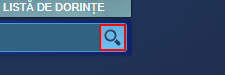
Task: Process that filters games on steam based on a key word and filters like price, relevance and genre.
Workflow: DataScraping

Step 1: click on the image (chrome.exe)

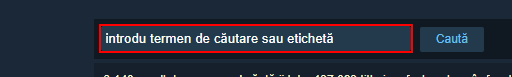
Step 2: type "[Convert.ToString(currentRow.Item(2)) + "[k(enter)]"]" into the text box in window 'Căutare Steam' (chrome.exe)

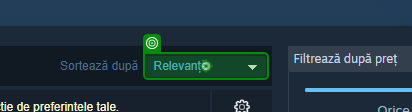
Step 3: hover over 'Relevanță'

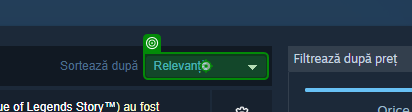
Step 4: click on 'Relevanță'

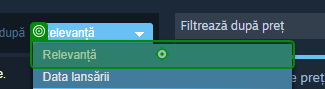
Step 5: click

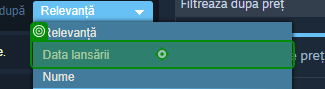
Step 6: click

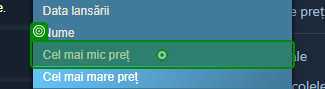
Step 7: click

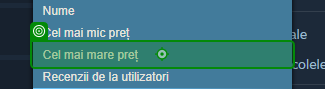
Step 8: click

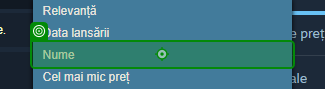
Step 9: click

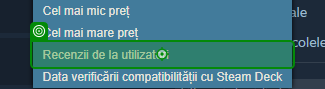
Step 10: click

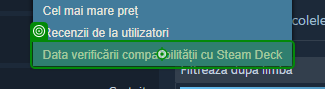
Step 11: click

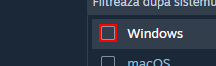
Step 12 [default]: click on the element (repeated 2 times)

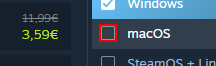
Step 14: click on the element

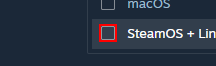
Step 15: click on the element

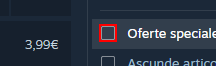
Step 16: click on the element

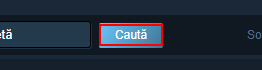
Step 17: click on the element 'Caută' in window 'Căutare Steam' (chrome.exe)

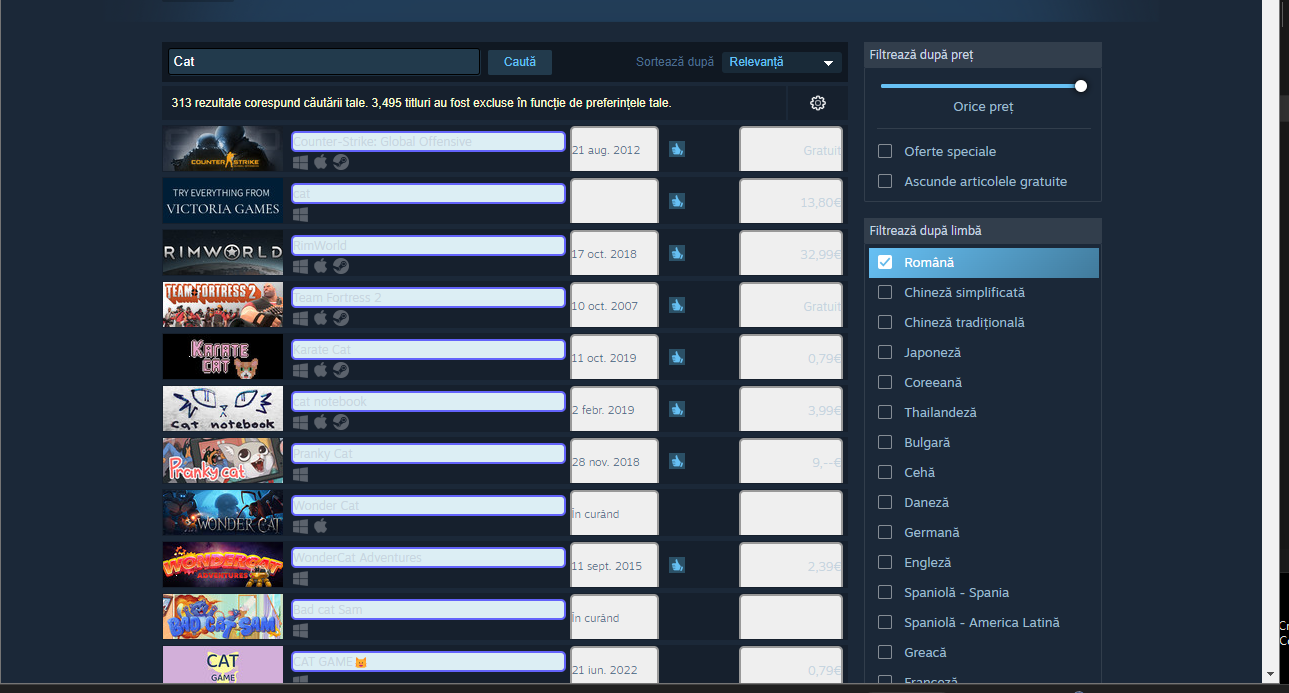
Step 18: get-text